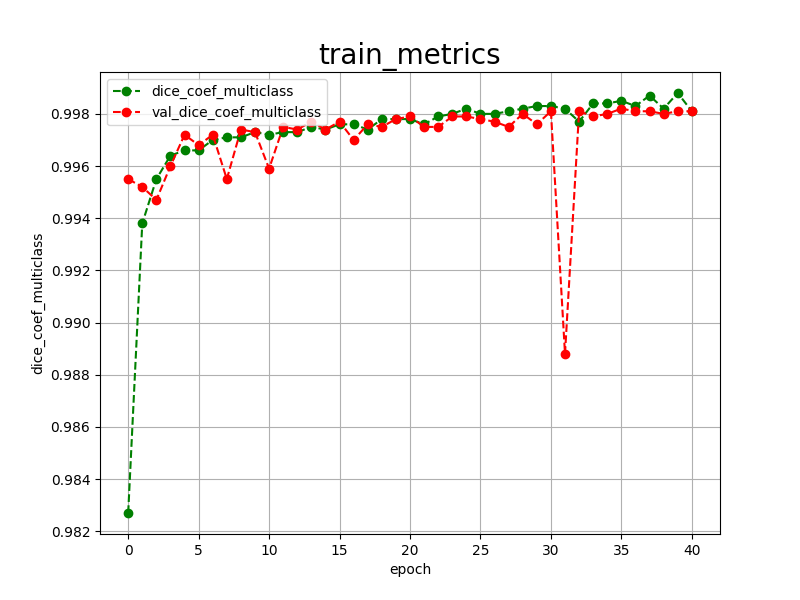

The file beside this chart, header and first rows:
epoch, dice_coef_multiclass, val_dice_coef_multiclass, 
0, 0.9827, 0.9955
1, 0.9938, 0.9952
2, 0.9955, 0.9947
3, 0.9964, 0.9960
4, 0.9966, 0.9972
5, 0.9966, 0.9968
6, 0.9970, 0.9972
7, 0.9971, 0.9955
8, 0.9971, 0.9974
9, 0.9973, 0.9973
10, 0.9972, 0.9959
11, 0.9973, 0.9975
12, 0.9973, 0.9974
13, 0.9975, 0.9977
14, 0.9974, 0.9974
15, 0.9976, 0.9977
16, 0.9976, 0.9970
17, 0.9974, 0.9976
18, 0.9978, 0.9975
19, 0.9978, 0.9978
20, 0.9978, 0.9979
21, 0.9976, 0.9975
22, 0.9979, 0.9975
23, 0.9980, 0.9979
24, 0.9982, 0.9979
25, 0.9980, 0.9978
26, 0.9980, 0.9977
27, 0.9981, 0.9975
28, 0.9982, 0.9980
29, 0.9983, 0.9976
30, 0.9983, 0.9981
31, 0.9982, 0.9888
32, 0.9977, 0.9981
33, 0.9984, 0.9979
34, 0.9984, 0.9980
35, 0.9985, 0.9982
36, 0.9983, 0.9981
37, 0.9987, 0.9981
38, 0.9982, 0.9980
39, 0.9988, 0.9981
40, 0.9981, 0.9981
